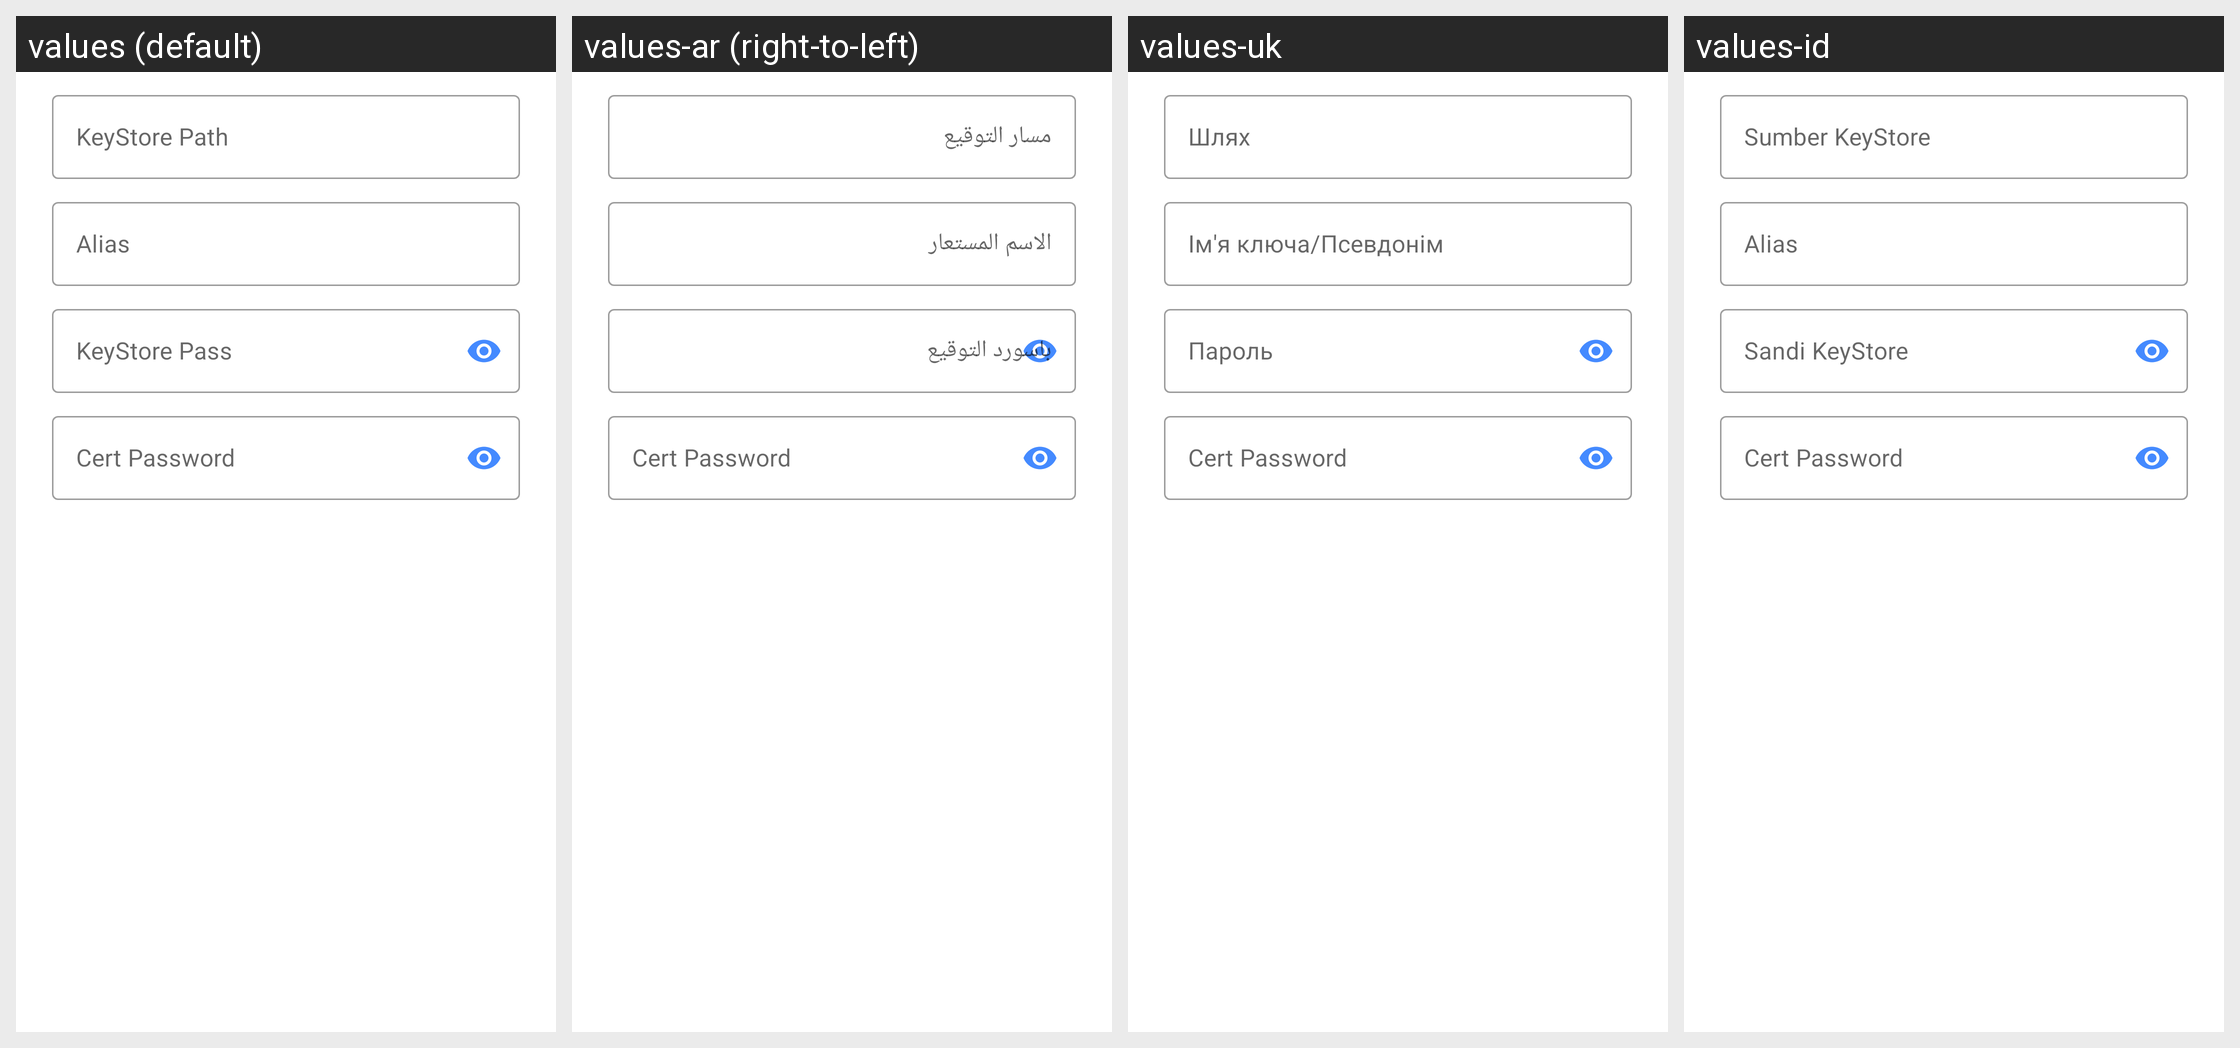

Locale-by-locale string values for the Android screen shown in this grid:
Android screen res/layout/dialog_custom_sign.xml rendered under 4 locales, left to right: values (default), values-ar (right-to-left), values-uk, values-id. Device: Nexus 5 (rendered at 1080×1920; each locale shown at half size, 540×960, under a caption strip naming it); theme AppTheme.
Other locales in the repository, not shown: values-de, values-es, values-fr, values-jw, values-ru, values-tr, values-zh, values-zh-rTW.
Strings drawn on this screen, with the default value and each locale's value (text and hints the layout hard-codes, and strings that could not be matched under every locale, appear in the picture but are not listed):

keystore_path
  values: KeyStore Path
  values-ar: مسار التوقيع
  values-uk: Шлях
  values-id: Sumber KeyStore

alias
  values: Alias
  values-ar: الاسم المستعار
  values-uk: Ім'я ключа/Псевдонім
  values-id: Alias

keystore_password
  values: KeyStore Pass
  values-ar: باسورد التوقيع
  values-uk: Пароль
  values-id: Sandi KeyStore
